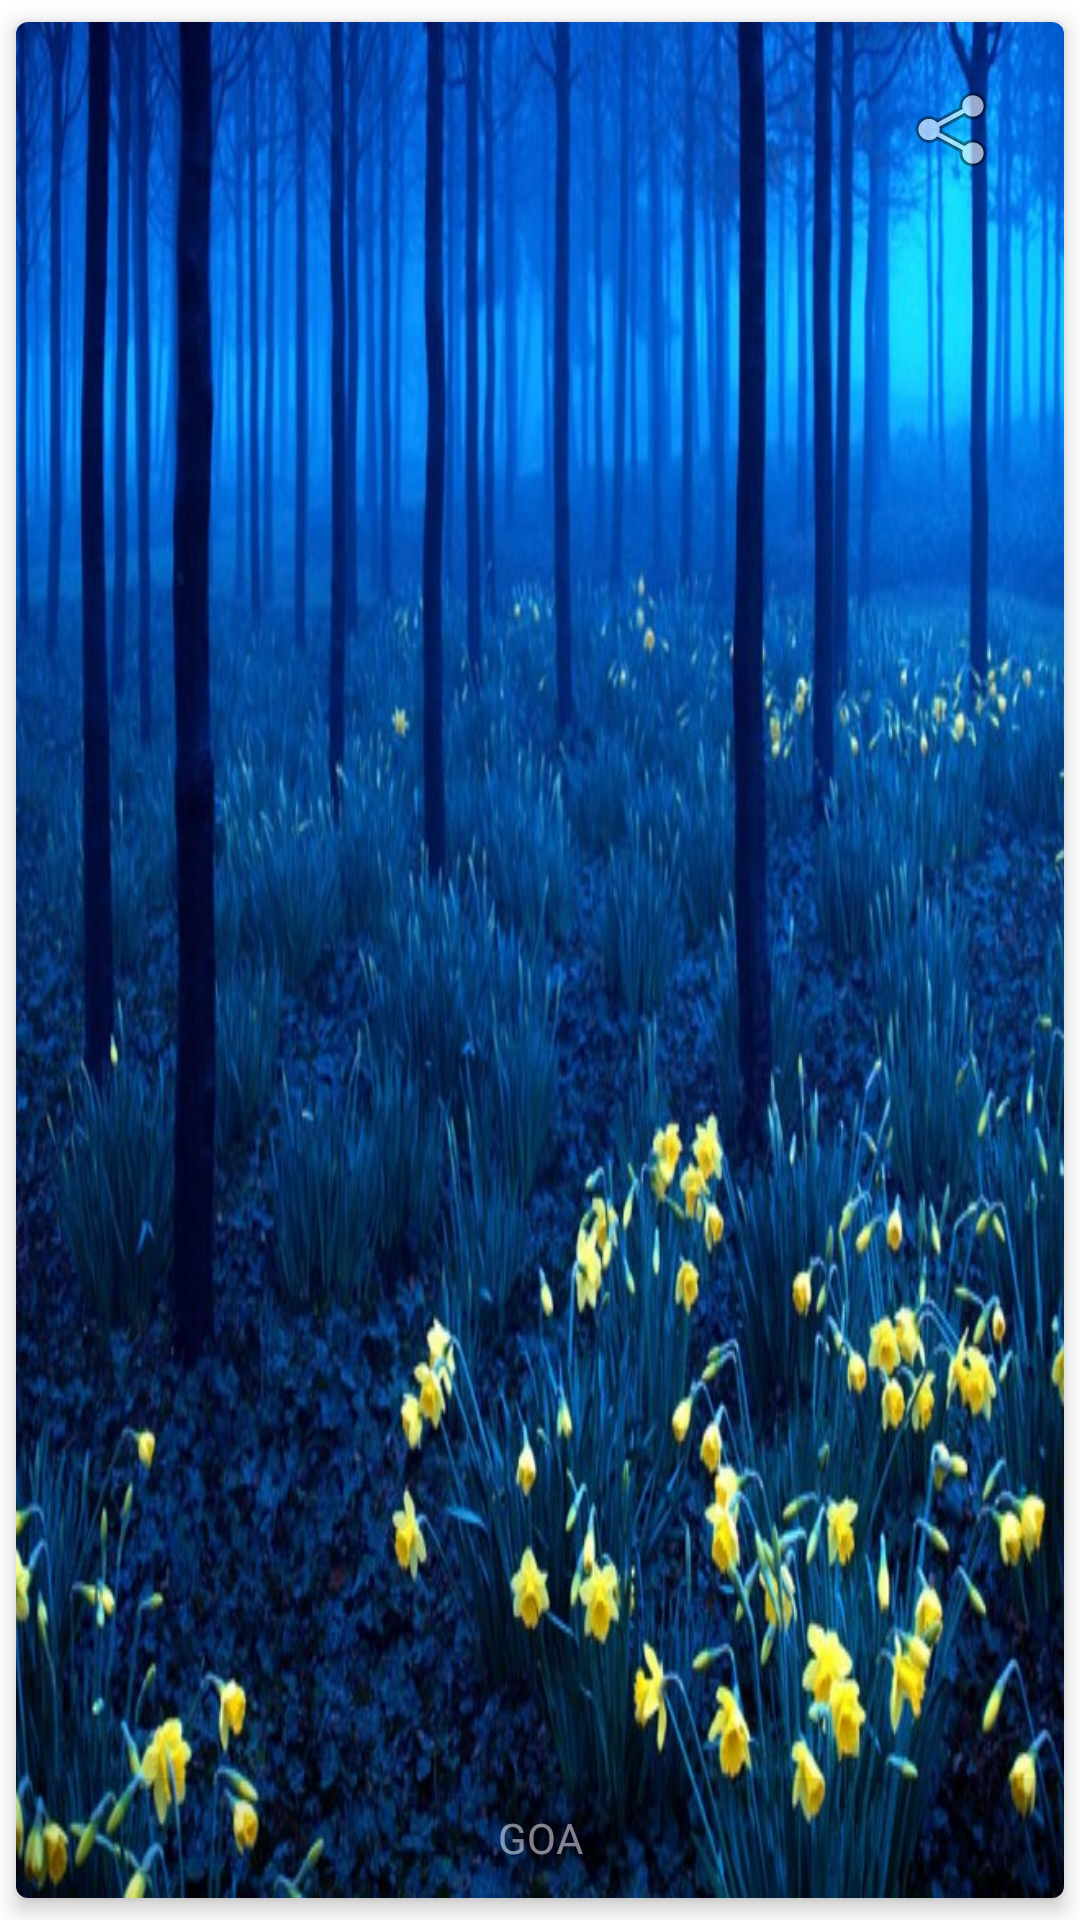

Produce the Android XML layout that renders to this screen, including the resource entries it uses.
<!-- AndroidManifest.xml: application theme AppTheme -->
<!-- res/layout/place_item_layout.xml -->
<?xml version="1.0" encoding="utf-8"?>
<android.support.v7.widget.CardView xmlns:android="http://schemas.android.com/apk/res/android"
    xmlns:card_view="http://schemas.android.com/apk/res-auto"
    android:id="@+id/cv"
    android:layout_width="match_parent"
    android:layout_height="200dp"
    card_view:cardCornerRadius="4dp"
    card_view:cardElevation="4dp"
    card_view:cardUseCompatPadding="true">

    <ImageView
        android:id="@+id/bg_image"
        android:src="@drawable/bg"
        android:scaleType="fitXY"
        android:layout_width="match_parent"
        android:layout_height="match_parent" />

    <TextView
        android:id="@+id/info"
        android:background="#33000000"
        android:textColor="@android:color/white"
        android:textSize="14sp"
        android:gravity="center"
        android:text="GOA"
        android:layout_gravity="bottom"
        android:alpha="0.5"
        android:layout_width="match_parent"
        android:layout_height="40dp" />

    <ImageView
        android:id="@+id/share"
        android:layout_margin="20dp"
        android:layout_gravity="right"
        android:layout_width="wrap_content"
        android:src="@android:drawable/ic_menu_share"
        android:layout_height="wrap_content" />
</android.support.v7.widget.CardView>
<!-- resources referenced by this layout -->
<resources>
  <!-- drawable bg: jpg bitmap (drawable, 113783 bytes) -->
  <style name="AppTheme" parent="Theme.AppCompat.Light.NoActionBar">
          
          <item name="colorPrimary">@color/colorPrimary</item>
          <item name="colorPrimaryDark">@color/colorPrimaryDark</item>
          <item name="colorAccent">@color/colorAccent</item>
          <item name="android:windowContentOverlay">@null</item>
          <item name="android:windowIsTranslucent">true</item>
          <item name="android:windowBackground">@color/translucent</item>
          <item name="android:windowNoTitle">true</item>
          <item name="android:backgroundDimEnabled">false</item>
  
      </style>
  <!-- not gathered from this repository: default colours our renderer supplied (Android Studio template values) -->
  <color name="colorPrimary">#FF6200EE</color>
  <color name="colorPrimaryDark">#FF3700B3</color>
  <color name="colorAccent">#FF03DAC5</color>
</resources>
